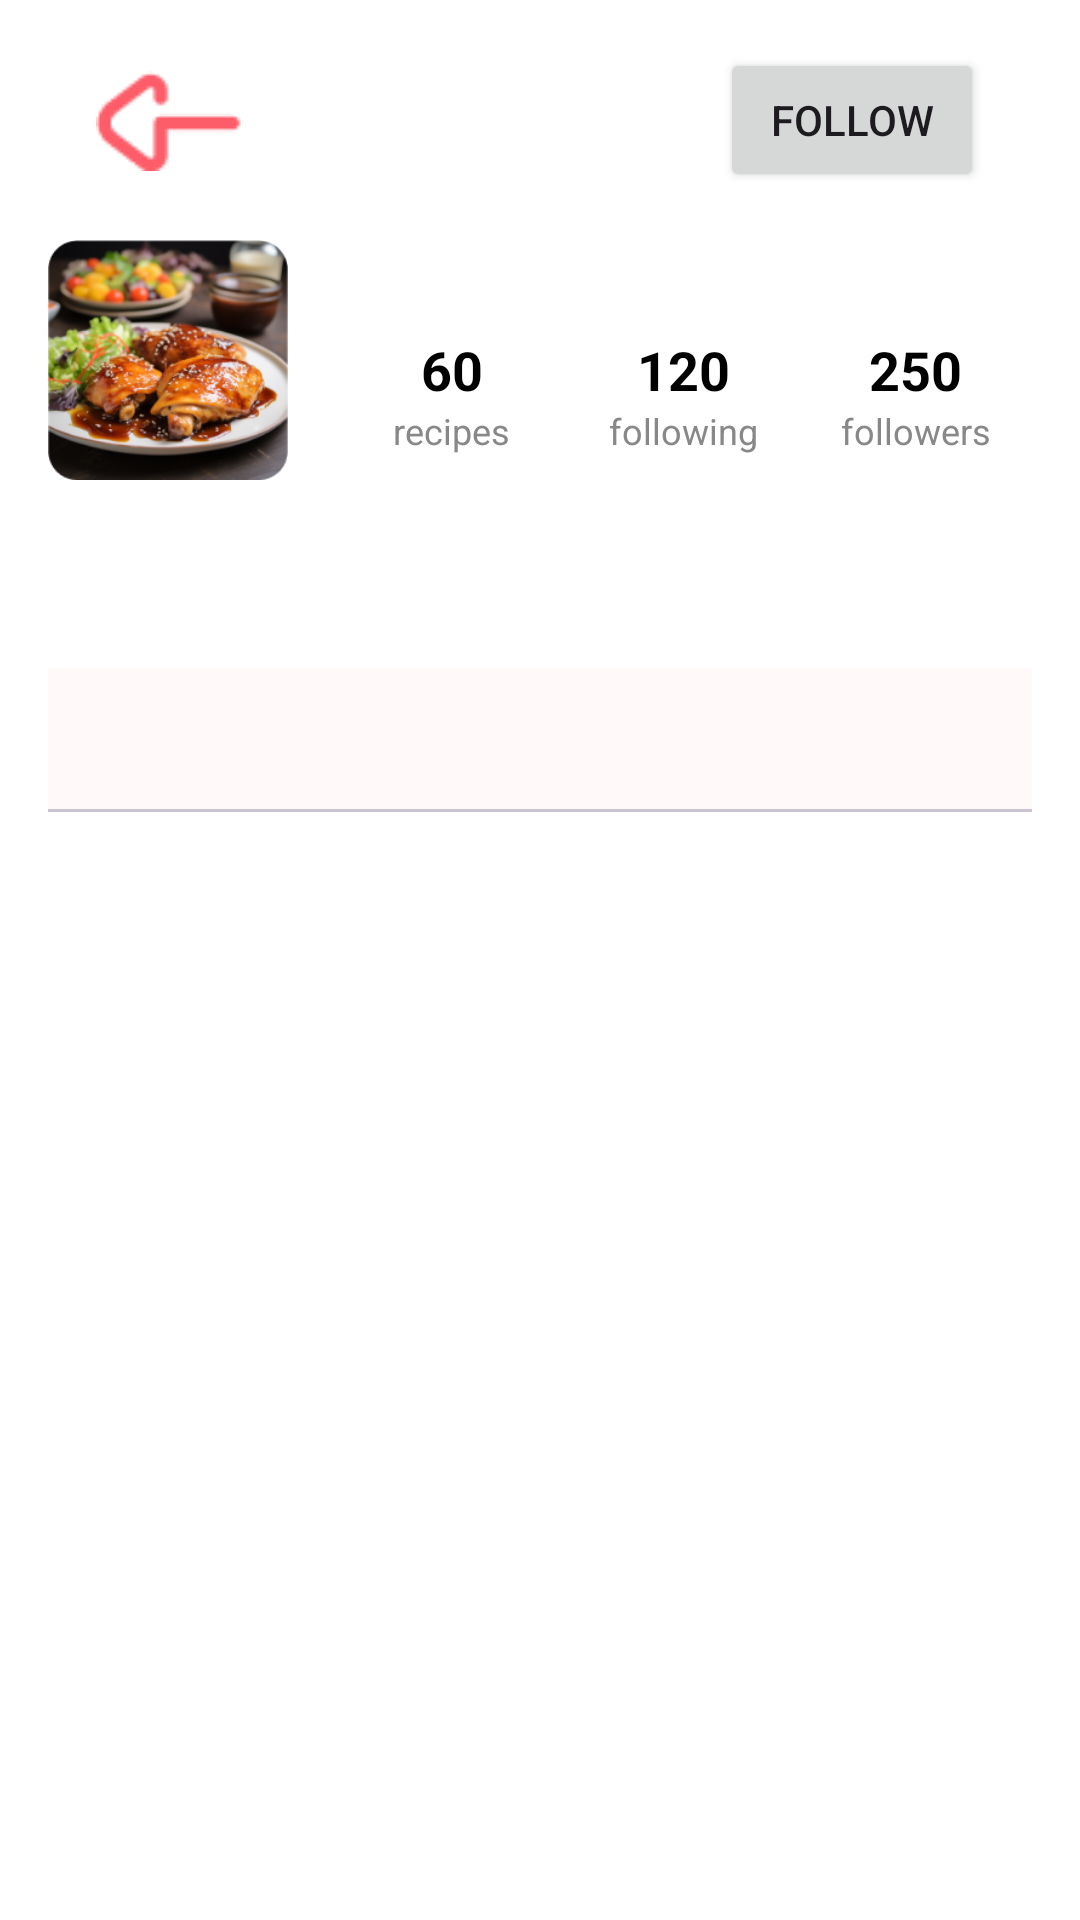

This screen was rendered from an Android layout file. Write that file and the resources it references.
<!-- AndroidManifest.xml: application theme Theme.NaSiGoYeng -->
<!-- res/layout/activity_other_profile.xml -->
<?xml version="1.0" encoding="utf-8"?>
<layout xmlns:android="http://schemas.android.com/apk/res/android"
    xmlns:tools="http://schemas.android.com/tools">

    <data>
        <variable
            name="User"
            type="edu.bluejack24_2.nasigoyeng.data.models.User"/>
    </data>

    <androidx.constraintlayout.widget.ConstraintLayout
        android:id="@+id/main"
        android:layout_width="match_parent"
        android:layout_height="match_parent"
        tools:context=".ui.OtherProfileActivity">

        <androidx.core.widget.NestedScrollView
            android:id="@+id/scrollView"
            android:layout_width="match_parent"
            android:layout_height="match_parent"
            android:background="@android:color/white"
            android:fillViewport="true">

            <LinearLayout
                android:layout_width="match_parent"
                android:layout_height="wrap_content"
                android:orientation="vertical"
                android:padding="16dp">

                <LinearLayout
                    android:layout_width="match_parent"
                    android:layout_height="wrap_content"
                    android:orientation="horizontal"
                    android:gravity="center_vertical"
                    android:layout_marginBottom="16dp"
                    android:paddingHorizontal="16dp">

                    <ImageView
                        android:id="@+id/back_arrow"
                        android:layout_width="wrap_content"
                        android:layout_height="wrap_content"
                        android:backgroundTint="#FFE4F1"
                        android:src="@drawable/back_arrow" />

                    <View
                        android:layout_width="0dp"
                        android:layout_height="1dp"
                        android:layout_weight="1" />

                    <Button
                        android:id="@+id/follow_btn"
                        android:layout_width="wrap_content"
                        android:layout_height="wrap_content"
                        android:text="Follow" />
                </LinearLayout>


                <LinearLayout
                    android:layout_width="match_parent"
                    android:layout_height="wrap_content"
                    android:orientation="horizontal"
                    android:layout_marginBottom="20dp">

                    <ImageView
                        android:id="@+id/profile_image"
                        android:layout_width="80dp"
                        android:layout_height="80dp"
                        android:src="@drawable/chicken"
                        android:layout_marginEnd="16dp" />

                    <LinearLayout
                        android:layout_width="0dp"
                        android:layout_height="wrap_content"
                        android:layout_weight="1"
                        android:orientation="vertical"
                        android:layout_gravity="center_vertical">

                        
                        <TextView
                            android:id="@+id/name"
                            android:layout_width="wrap_content"
                            android:layout_height="wrap_content"
                            android:text="@{User.username}"
                            android:textColor="#000000"
                            android:textSize="20sp"
                            android:textStyle="bold"
                            android:layout_marginBottom="4dp" />

                        <LinearLayout
                            android:layout_width="match_parent"
                            android:layout_height="wrap_content"
                            android:orientation="horizontal"
                            android:layout_marginBottom="24dp"
                            android:gravity="center">

                            <LinearLayout
                                android:layout_width="0dp"
                                android:layout_height="wrap_content"
                                android:layout_weight="1"
                                android:orientation="vertical"
                                android:gravity="center">

                                <TextView
                                    android:id="@+id/recipes_count"
                                    android:layout_width="wrap_content"
                                    android:layout_height="wrap_content"
                                    android:text="60"
                                    android:textSize="18sp"
                                    android:textStyle="bold"
                                    android:textColor="#000000" />

                                <TextView
                                    android:layout_width="wrap_content"
                                    android:layout_height="wrap_content"
                                    android:text="recipes"
                                    android:textSize="12sp"
                                    android:textColor="#888888" />
                            </LinearLayout>

                            <LinearLayout
                                android:id="@+id/following_layout"
                                android:layout_width="0dp"
                                android:layout_height="wrap_content"
                                android:layout_weight="1"
                                android:orientation="vertical"
                                android:gravity="center">

                                <TextView
                                    android:id="@+id/following_count"
                                    android:layout_width="wrap_content"
                                    android:layout_height="wrap_content"
                                    android:text="120"
                                    android:textSize="18sp"
                                    android:textStyle="bold"
                                    android:textColor="#000000" />

                                <TextView
                                    android:layout_width="wrap_content"
                                    android:layout_height="wrap_content"
                                    android:text="following"
                                    android:textSize="12sp"
                                    android:textColor="#888888" />
                            </LinearLayout>

                            <LinearLayout
                                android:id="@+id/followers_layout"
                                android:layout_width="0dp"
                                android:layout_height="wrap_content"
                                android:layout_weight="1"
                                android:orientation="vertical"
                                android:gravity="center">

                                <TextView
                                    android:id="@+id/followers_count"
                                    android:layout_width="wrap_content"
                                    android:layout_height="wrap_content"
                                    android:text="250"
                                    android:textSize="18sp"
                                    android:textStyle="bold"
                                    android:textColor="#000000" />

                                <TextView
                                    android:layout_width="wrap_content"
                                    android:layout_height="wrap_content"
                                    android:text="followers"
                                    android:textSize="12sp"
                                    android:textColor="#888888" />
                            </LinearLayout>
                        </LinearLayout>
                    </LinearLayout>
                </LinearLayout>

                <LinearLayout
                    android:layout_width="match_parent"
                    android:layout_height="wrap_content">

                    <TextView
                        android:id="@+id/username"
                        android:layout_width="wrap_content"
                        android:layout_height="wrap_content"
                        android:textColor="#888888"
                        android:textSize="14sp"
                        android:layout_marginBottom="8dp" />

                    <TextView
                        android:id="@+id/bio"
                        android:layout_width="wrap_content"
                        android:layout_height="wrap_content"
                        android:text="@{User.bio}"
                        android:textColor="#666666"
                        android:textSize="14sp"
                        android:lineSpacingExtra="4dp" />
                </LinearLayout>

                <com.google.android.material.tabs.TabLayout
                    android:id="@+id/tabLayout"
                    android:layout_width="match_parent"
                    android:layout_height="wrap_content"
                    android:layout_marginBottom="16dp"></com.google.android.material.tabs.TabLayout>

                <FrameLayout
                    android:id="@+id/frame_layout"
                    android:layout_width="match_parent"
                    android:layout_height="match_parent">

                    <androidx.recyclerview.widget.RecyclerView
                        android:id="@+id/recycler_view_recipes"
                        android:layout_width="match_parent"
                        android:layout_height="wrap_content"
                        android:paddingBottom="16dp" />

                </FrameLayout>

            </LinearLayout>

        </androidx.core.widget.NestedScrollView>

    </androidx.constraintlayout.widget.ConstraintLayout>
</layout>
<!-- resources referenced by this layout -->
<resources>
  <!-- drawable back_arrow: png bitmap (drawable, 695 bytes) -->
  <!-- drawable chicken: png bitmap (drawable, 114896 bytes) -->
  <style name="Theme.NaSiGoYeng" parent="Base.Theme.NaSiGoYeng" />
  <style name="Base.Theme.NaSiGoYeng" parent="Theme.Material3.DayNight.NoActionBar">
          
          <item name="colorPrimary">@color/poppy_pink</item>
          <item name="colorOnPrimary">@color/white</item>
          <item name="colorPrimaryContainer">@color/pale_rose</item>
          <item name="colorOnPrimaryContainer">@color/rosewood_brown</item>
  
          <item name="colorSecondary">@color/dusty_coral</item>
          <item name="colorOnSecondary">@color/white</item>
  
          <item name="android:colorBackground">@color/petal_white</item>
          <item name="colorOnBackground">@color/soft_black</item>
  
          <item name="colorSurface">@color/petal_white</item>
          <item name="colorOnSurface">@color/soft_black</item>
  
          <item name="colorOutline">@color/grey</item>
      </style>
  <color name="poppy_pink">#FF6F91</color>
  <color name="white">#FFFFFFFF</color>
  <color name="pale_rose">#FFD3DC</color>
  <color name="rosewood_brown">#5A3E3E</color>
  <color name="dusty_coral">#E8A0A7</color>
  <color name="petal_white">#FFFAF9</color>
  <color name="soft_black">#2C1B1B</color>
  <color name="grey">#808588</color>
</resources>
